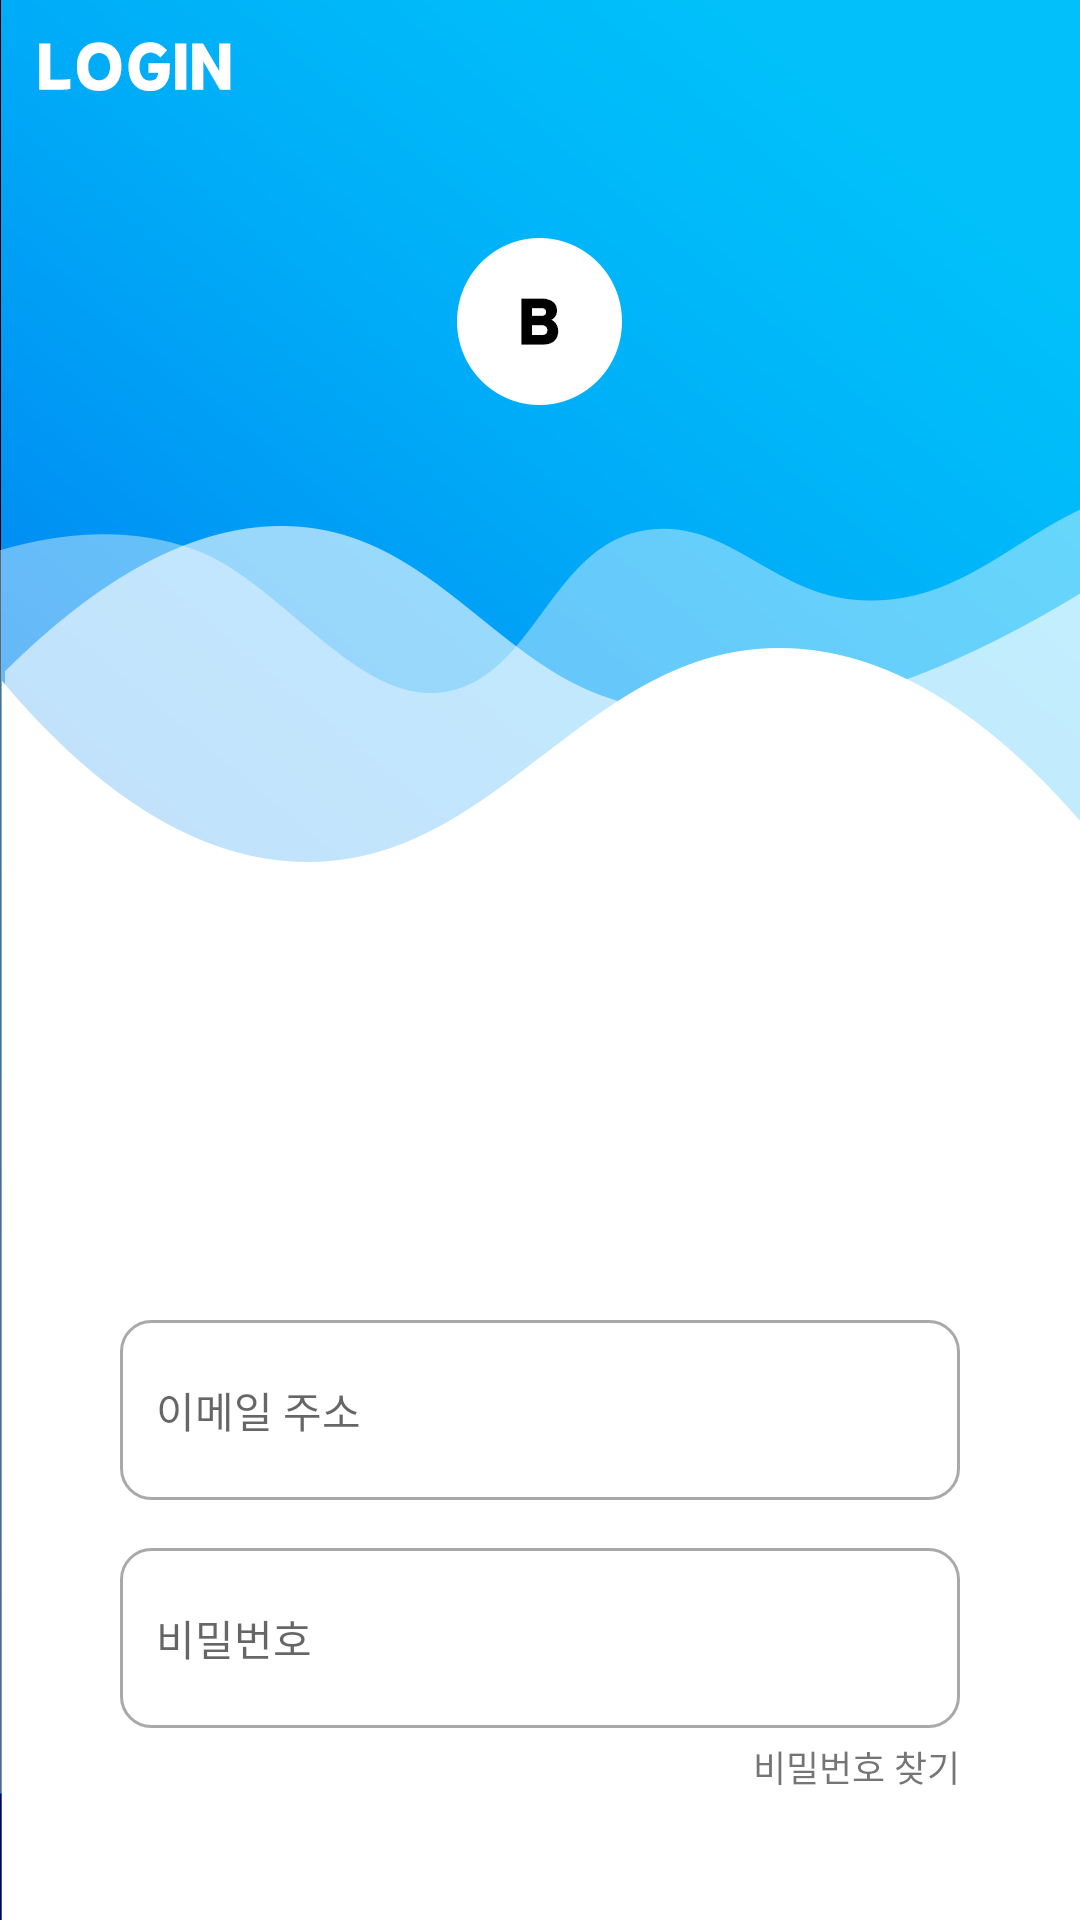

Here is an Android app screen rendered from its layout file. Give the layout XML and the strings, colors and styles it references.
<!-- AndroidManifest.xml: application theme Theme.Ba_iac -->
<!-- res/layout/activity_login.xml -->
<?xml version="1.0" encoding="utf-8"?>
<androidx.constraintlayout.widget.ConstraintLayout
    xmlns:android="http://schemas.android.com/apk/res/android"
    xmlns:app="http://schemas.android.com/apk/res-auto"
    xmlns:tools="http://schemas.android.com/tools"
    android:layout_width="match_parent"
    android:layout_height="match_parent"
    android:padding="40dp"
    tools:context=".auth.LoginActivity"
    android:background="@drawable/login_back">

    <EditText
        android:id="@+id/emailArea"
        android:layout_width="match_parent"
        android:layout_height="60dp"
        android:layout_marginTop="400dp"
        android:ems="10"
        android:hint="이메일 주소"
        android:paddingStart="12dp"
        android:paddingEnd="12dp"
        android:drawableStart="@drawable/custom_email_icon"
        android:drawablePadding="12dp"
        android:background="@drawable/custom_input"
        android:inputType="textEmailAddress"
        android:textSize="14sp"
        app:layout_constraintEnd_toEndOf="parent"
        app:layout_constraintStart_toStartOf="parent"
        app:layout_constraintTop_toTopOf="parent">

    </EditText>

    <EditText
        android:id="@+id/passwordArea"
        android:layout_width="match_parent"
        android:layout_height="60dp"
        android:layout_marginTop="16dp"
        android:ems="10"
        android:hint="비밀번호"
        android:paddingStart="12dp"
        android:paddingEnd="12dp"
        android:drawableStart="@drawable/custom_password_icon"
        android:drawablePadding="12dp"
        android:background="@drawable/custom_input"
        android:inputType="textPassword"
        android:textSize="14sp"
        app:layout_constraintEnd_toEndOf="parent"
        app:layout_constraintHorizontal_bias="0.8"
        app:layout_constraintStart_toStartOf="parent"
        app:layout_constraintTop_toBottomOf="@+id/emailArea">

    </EditText>

    <TextView
        android:layout_width="wrap_content"
        android:layout_height="wrap_content"
        android:layout_marginTop="4dp"
        android:textSize="12sp"
        android:text="비밀번호 찾기"
        app:layout_constraintEnd_toEndOf="parent"
        app:layout_constraintTop_toBottomOf="@+id/passwordArea">

    </TextView>

    <Button
        android:id="@+id/loginBtn"
        android:layout_marginTop="32dp"
        android:layout_width="match_parent"
        android:layout_height="wrap_content"
        android:background="@drawable/custom_button"
        android:text="로그인"
        app:layout_constraintTop_toBottomOf="@+id/passwordArea"
        tools:layout_editor_absoluteX="40dp">

    </Button>


</androidx.constraintlayout.widget.ConstraintLayout>
<!-- resources referenced by this layout -->
<resources>
  <!-- drawable custom_button (drawable) -->
  <?xml version="1.0" encoding="utf-8"?>
  <shape xmlns:android="http://schemas.android.com/apk/res/android">
  
      <corners
          android:radius="20dp" />
  
      <solid
          android:color="@android:color/white" />
  
      <stroke
          android:color="@color/main"
          android:width="2dp" />
  
      <size
          android:width="165dp"
          android:height="40dp" />
  
  </shape>
  <!-- drawable custom_input (drawable) -->
  <?xml version="1.0" encoding="utf-8"?>
  <selector xmlns:android="http://schemas.android.com/apk/res/android">
  
      <item android:state_enabled="true" android:state_focused="true">
          <shape android:shape="rectangle">
              <solid android:color="@color/white"/>
              <corners android:radius="10dp"/>
              <stroke android:color="@color/main" android:width="1dp"/>
          </shape>
      </item>
  
      <item android:state_enabled="true">
          <shape android:shape="rectangle">
              <solid android:color="@color/white"/>
              <corners android:radius="10dp"/>
              <stroke android:color="#a9a9a9" android:width="1dp"/>
          </shape>
      </item>
  
  </selector>
  <!-- drawable login_back: png bitmap (drawable, 92906 bytes) -->
  <style name="Theme.Ba_iac" parent="Theme.AppCompat.Light">
          
          <item name="windowNoTitle">true</item>
          <item name="colorPrimary">@color/purple_500</item>
          <item name="colorPrimaryVariant">@color/main</item>
          <item name="colorOnPrimary">@color/white</item>
          
          <item name="colorSecondary">@color/teal_200</item>
          <item name="colorSecondaryVariant">@color/teal_700</item>
          <item name="colorOnSecondary">@color/black</item>
          
          <item name="android:statusBarColor" tools:targetApi="l">?attr/colorPrimaryVariant</item>
          
      </style>
  <color name="main">#00ABF7</color>
  <color name="white">#FFFFFFFF</color>
  <color name="purple_500">#FF6200EE</color>
  <color name="teal_200">#FF03DAC5</color>
  <color name="teal_700">#FF018786</color>
  <color name="black">#FF000000</color>
</resources>
